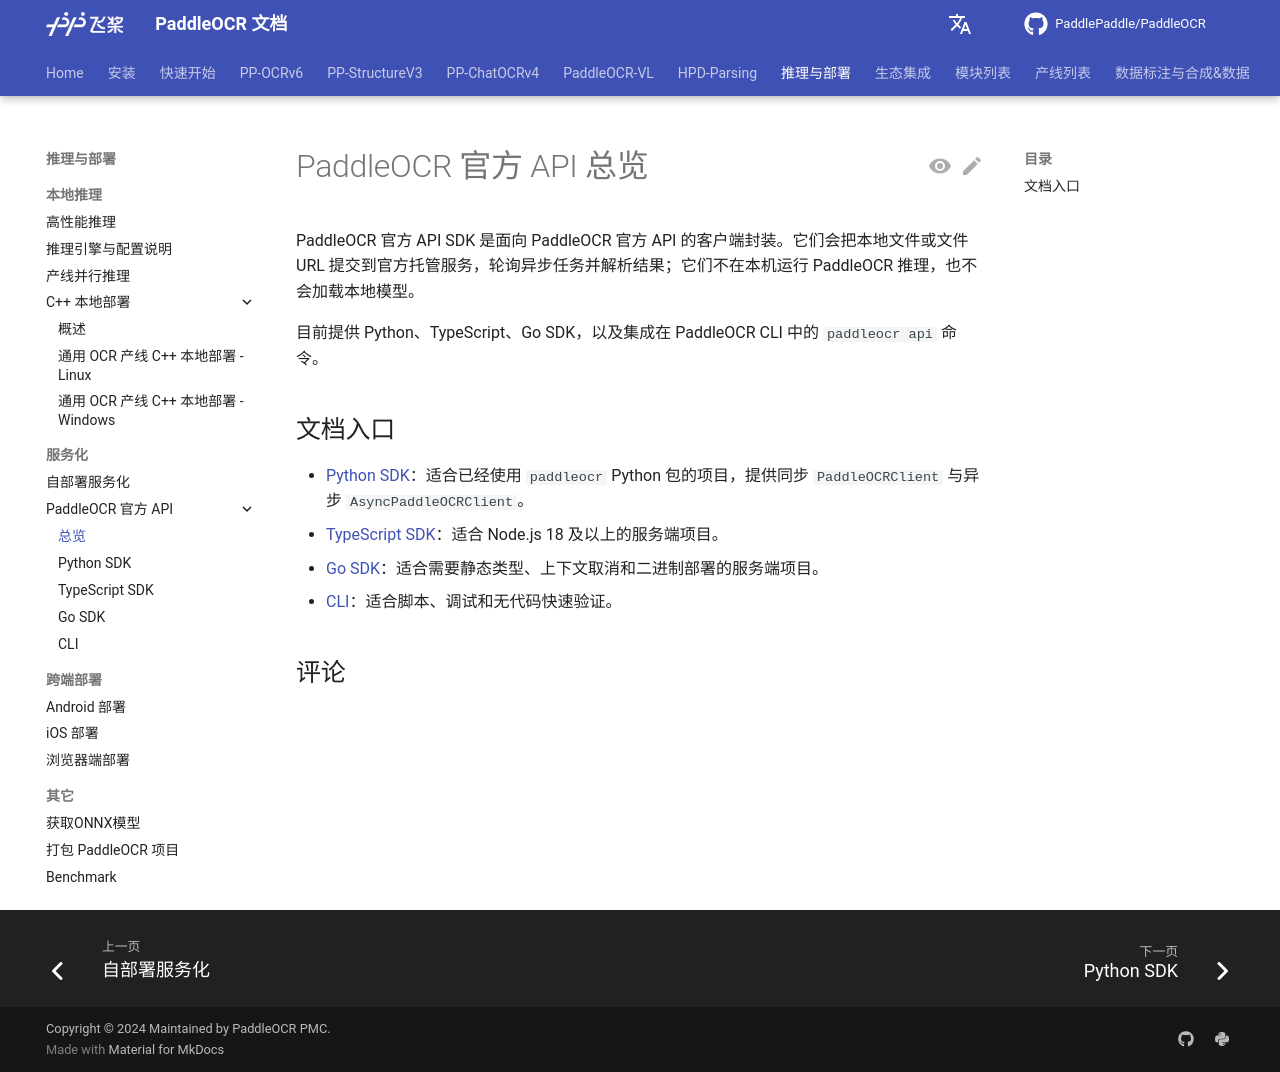

repository: KyleWhyet/dsh-u-20261026-paddlepaddle__paddleocr · page: main/version3.x/inference_deployment/serving/paddleocr_official_api/overview.html · generator: mkdocs

---
comments: true
---

# PaddleOCR 官方 API 总览

PaddleOCR 官方 API SDK 是面向 PaddleOCR 官方 API 的客户端封装。它们会把本地文件或文件 URL 提交到官方托管服务，轮询异步任务并解析结果；它们不在本机运行 PaddleOCR 推理，也不会加载本地模型。

目前提供 Python、TypeScript、Go SDK，以及集成在 PaddleOCR CLI 中的 `paddleocr api` 命令。

## 文档入口

- [Python SDK](python.md)：适合已经使用 `paddleocr` Python 包的项目，提供同步 `PaddleOCRClient` 与异步 `AsyncPaddleOCRClient`。
- [TypeScript SDK](typescript.md)：适合 Node.js 18 及以上的服务端项目。
- [Go SDK](go.md)：适合需要静态类型、上下文取消和二进制部署的服务端项目。
- [CLI](cli.md)：适合脚本、调试和无代码快速验证。
